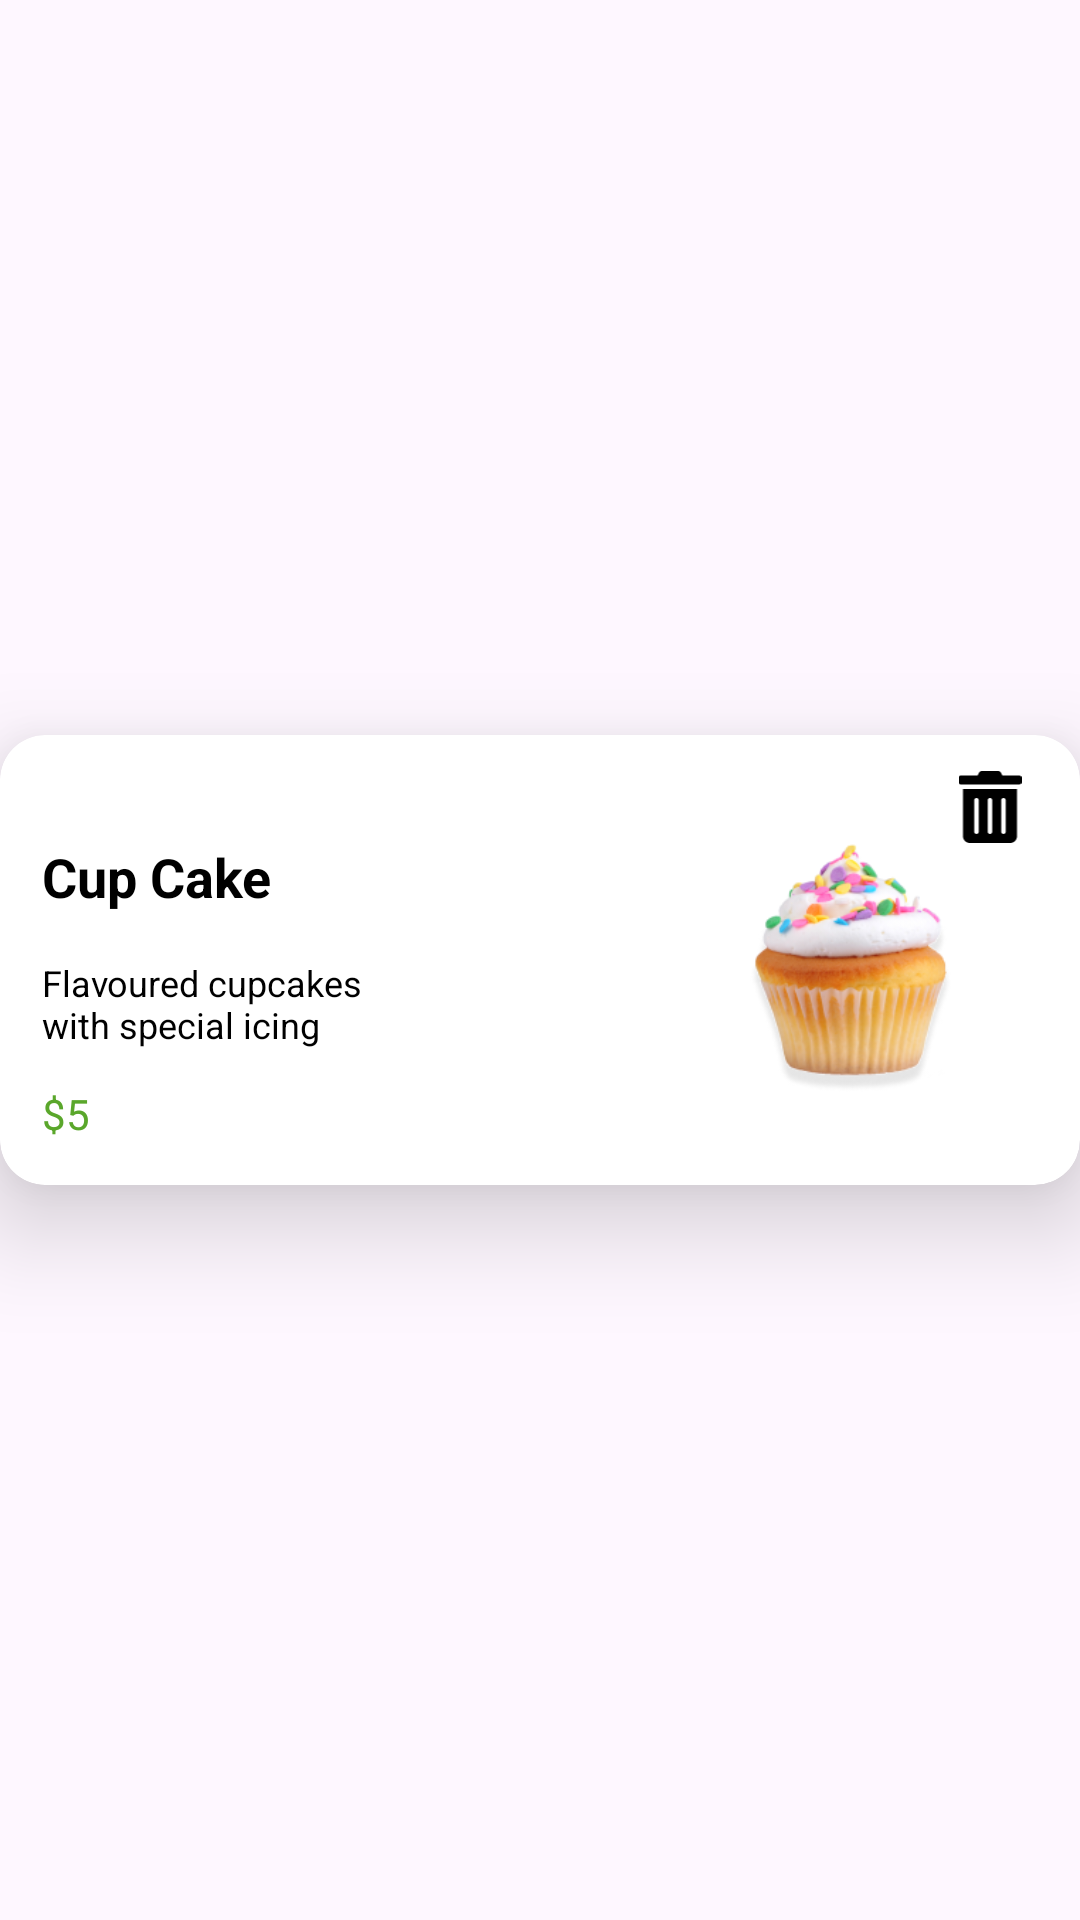

Layout XML and referenced resources for this Android screen:
<!-- AndroidManifest.xml: application theme Theme.DonutsApp -->
<!-- res/layout/food_basket_item.xml -->
<?xml version="1.0" encoding="utf-8"?>
<androidx.constraintlayout.widget.ConstraintLayout xmlns:android="http://schemas.android.com/apk/res/android"
    android:layout_width="match_parent"
    android:layout_height="wrap_content"
    xmlns:app="http://schemas.android.com/apk/res-auto">

    <androidx.cardview.widget.CardView
        android:id="@+id/cardView"
        android:layout_width="360dp"
        android:layout_height="150dp"
        android:layout_margin="12dp"
        android:backgroundTint="?attr/foodBackground"
        app:cardCornerRadius="15dp"
        app:cardElevation="20dp"
        app:layout_constraintBottom_toBottomOf="parent"
        app:layout_constraintEnd_toEndOf="parent"
        app:layout_constraintStart_toStartOf="parent"
        app:layout_constraintTop_toTopOf="parent">

        <LinearLayout
            android:layout_width="match_parent"
            android:layout_height="wrap_content"
            android:orientation="vertical">

            <TextView
                android:id="@+id/textView"
                android:layout_width="match_parent"
                android:layout_height="wrap_content"
                android:layout_marginStart="14dp"
                android:layout_marginTop="35dp"
                android:text="@string/text_cup"
                android:textColor="?attr/foodTextColor"
                android:textSize="18sp"
                android:textStyle="bold" />

            <TextView
                android:id="@+id/textView2"
                android:layout_width="wrap_content"
                android:layout_height="wrap_content"
                android:layout_marginStart="14dp"
                android:layout_marginTop="15dp"
                android:text="@string/text_flavoured"
                android:textColor="?attr/foodTextColor"
                android:textSize="12sp" />

            <LinearLayout
                android:layout_width="wrap_content"
                android:layout_height="wrap_content"
                android:layout_marginStart="14dp"
                android:layout_marginTop="12dp"
                android:orientation="horizontal">

                <TextView
                    android:layout_width="wrap_content"
                    android:layout_height="wrap_content"
                    android:text="$"
                    android:textColor="@color/text_color" />

                <TextView
                    android:id="@+id/textView3"
                    android:layout_width="match_parent"
                    android:layout_height="wrap_content"
                    android:text="@string/text_5"
                    android:textColor="@color/text_color" />

            </LinearLayout>

        </LinearLayout>

        <ImageView
            android:id="@+id/imageView"
            android:layout_width="85dp"
            android:layout_height="85dp"
            android:layout_gravity="end"
            android:layout_margin="35dp"
            android:src="@drawable/original" />

        <ImageView
            android:id="@+id/deleteItem"
            android:layout_width="24dp"
            android:layout_height="24dp"
            android:layout_gravity="end"
            android:layout_marginTop="12dp"
            android:layout_marginEnd="18dp"
            android:src="@drawable/vector" />

    </androidx.cardview.widget.CardView>

</androidx.constraintlayout.widget.ConstraintLayout>
<!-- resources referenced by this layout -->
<resources>
  <color name="text_color">#5AA72B</color>
  <!-- drawable original: png bitmap (drawable, 40637 bytes) -->
  <!-- drawable vector (drawable) -->
  <vector xmlns:android="http://schemas.android.com/apk/res/android"
      android:width="14dp"
      android:height="16dp"
      android:viewportWidth="14"
      android:viewportHeight="16">
    <path
        android:pathData="M1,14.5C1,14.898 1.158,15.279 1.439,15.561C1.721,15.842 2.102,16 2.5,16H11.5C11.898,16 12.279,15.842 12.561,15.561C12.842,15.279 13,14.898 13,14.5V4H1V14.5ZM9.5,6.5C9.5,6.367 9.553,6.24 9.646,6.146C9.74,6.053 9.867,6 10,6C10.133,6 10.26,6.053 10.354,6.146C10.447,6.24 10.5,6.367 10.5,6.5V13.5C10.5,13.633 10.447,13.76 10.354,13.854C10.26,13.947 10.133,14 10,14C9.867,14 9.74,13.947 9.646,13.854C9.553,13.76 9.5,13.633 9.5,13.5V6.5ZM6.5,6.5C6.5,6.367 6.553,6.24 6.646,6.146C6.74,6.053 6.867,6 7,6C7.133,6 7.26,6.053 7.354,6.146C7.447,6.24 7.5,6.367 7.5,6.5V13.5C7.5,13.633 7.447,13.76 7.354,13.854C7.26,13.947 7.133,14 7,14C6.867,14 6.74,13.947 6.646,13.854C6.553,13.76 6.5,13.633 6.5,13.5V6.5ZM3.5,6.5C3.5,6.367 3.553,6.24 3.646,6.146C3.74,6.053 3.867,6 4,6C4.133,6 4.26,6.053 4.354,6.146C4.447,6.24 4.5,6.367 4.5,6.5V13.5C4.5,13.633 4.447,13.76 4.354,13.854C4.26,13.947 4.133,14 4,14C3.867,14 3.74,13.947 3.646,13.854C3.553,13.76 3.5,13.633 3.5,13.5V6.5ZM13.5,1H9.75L9.456,0.416C9.394,0.291 9.298,0.186 9.179,0.112C9.061,0.039 8.924,-0 8.784,0H5.213C5.073,-0.001 4.937,0.038 4.818,0.112C4.7,0.185 4.605,0.291 4.544,0.416L4.25,1H0.5C0.367,1 0.24,1.053 0.146,1.146C0.053,1.24 0,1.367 0,1.5L0,2.5C0,2.633 0.053,2.76 0.146,2.854C0.24,2.947 0.367,3 0.5,3H13.5C13.633,3 13.76,2.947 13.854,2.854C13.947,2.76 14,2.633 14,2.5V1.5C14,1.367 13.947,1.24 13.854,1.146C13.76,1.053 13.633,1 13.5,1Z"
        android:fillColor="#000000"/>
  </vector>
  <string name="text_5">5</string>
  <string name="text_cup">Cup Cake</string>
  <string name="text_flavoured">Flavoured cupcakes\nwith special icing</string>
  <style name="Theme.DonutsApp" parent="Base.Theme.DonutsApp">
          <item name="foodBackground">@color/white</item>
          <item name="foodBottonTextColor">@color/white</item>
          <item name="foodTextColor">@color/black</item>
      </style>
  <style name="Base.Theme.DonutsApp" parent="Theme.Material3.DayNight.NoActionBar">
          
          
          <item name="android:statusBarColor">@color/onbording_beckraund</item>
          <item name="android:navigationBarColor">@color/onbording_beckraund</item>|
      </style>
  <color name="white">#FFFFFFFF</color>
  <color name="black">#FF000000</color>
  <color name="onbording_beckraund">#2F2E41</color>
</resources>
